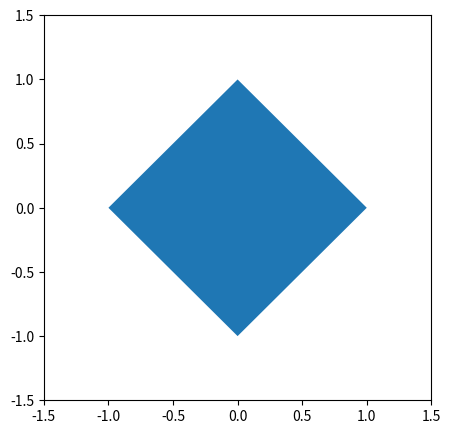

Write the Python code that produced this figure.
import matplotlib.pyplot as plt
from matplotlib.patches import Polygon

plt.figure(figsize=(5,5))

# unit circle
polygon = Polygon([[1,0], [0,1], [-1,0], [0,-1]], closed=False)
ax = plt.gca()
ax.add_patch(polygon)
ax.set_xlim(-1.5,1.5)
ax.set_ylim(-1.5,1.5)

plt.savefig('exercise_06_a.png')